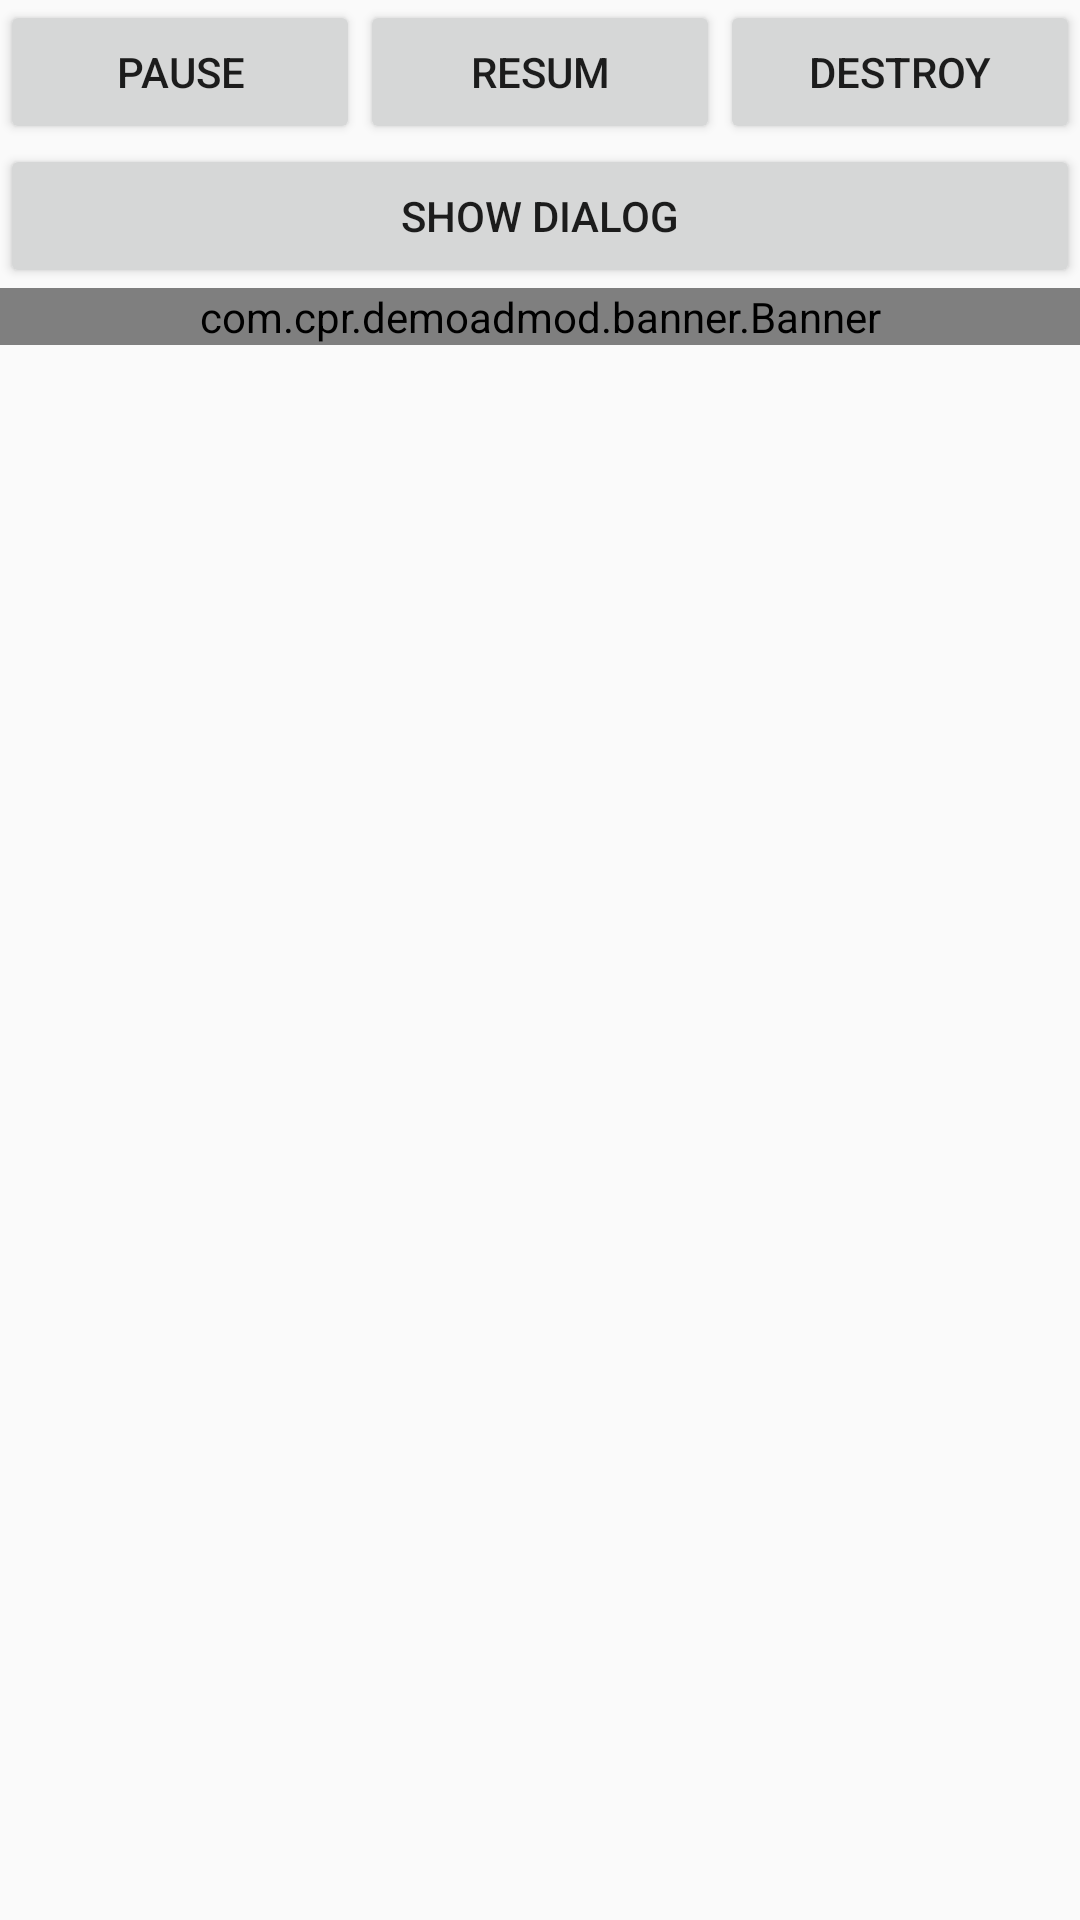

Here is an Android app screen rendered from its layout file. Give the layout XML and the strings, colors and styles it references.
<!-- AndroidManifest.xml: application theme AppTheme -->
<!-- res/layout/activity_main.xml -->
<?xml version="1.0" encoding="utf-8"?>
<LinearLayout xmlns:android="http://schemas.android.com/apk/res/android"
    xmlns:app="http://schemas.android.com/apk/res-auto"
    xmlns:tools="http://schemas.android.com/tools"
    android:layout_width="match_parent"
    android:orientation="vertical"
    android:id="@+id/linearSum"
    android:layout_height="match_parent"
    tools:context=".MainActivity">
    <LinearLayout
        android:layout_width="match_parent"
        android:layout_height="0dp"
        android:layout_weight="12"
        android:orientation="vertical">
        <LinearLayout
            android:layout_width="match_parent"
            android:layout_height="wrap_content"
            android:orientation="horizontal">
           <Button
               android:layout_width="0dp"
               android:layout_height="match_parent"
               android:layout_weight="1"
               android:text="Pause"
               android:id="@+id/btnPauseAd"/>
            <Button
                android:layout_width="0dp"
                android:layout_height="match_parent"
                android:layout_weight="1"
                android:text="resum"
                android:id="@+id/btnResumeAd"/>
            <Button
                android:layout_width="0dp"
                android:layout_height="match_parent"
                android:layout_weight="1"
                android:text="Destroy"
                android:id="@+id/btnDestroyAd"/>
        </LinearLayout>

        <Button
            android:layout_width="match_parent"
            android:layout_height="wrap_content"
            android:text="Show dialog"
            android:onClick="showDialog"/>

        <com.cpr.demoadmod.banner.Banner
            android:layout_width="match_parent"
            android:id="@+id/banner"
            android:layout_height="wrap_content"></com.cpr.demoadmod.banner.Banner>
    </LinearLayout>


    <LinearLayout
        android:layout_width="match_parent"
        android:layout_height="0dp"
        android:layout_margin="5dp"
        android:id="@+id/linearAdSum"
        android:orientation="vertical"
        android:layout_weight="2">
    </LinearLayout>

</LinearLayout>
<!-- resources referenced by this layout -->
<resources>
  <style name="AppTheme" parent="Theme.AppCompat.Light.NoActionBar">
          
          <item name="colorPrimary">@color/colorPrimary</item>
          <item name="colorPrimaryDark">@color/colorPrimaryDark</item>
          <item name="colorAccent">@color/colorAccent</item>
      </style>
  <!-- not gathered from this repository: default colours our renderer supplied (Android Studio template values) -->
  <color name="colorPrimary">#FF6200EE</color>
  <color name="colorPrimaryDark">#FF3700B3</color>
  <color name="colorAccent">#FF03DAC5</color>
</resources>
